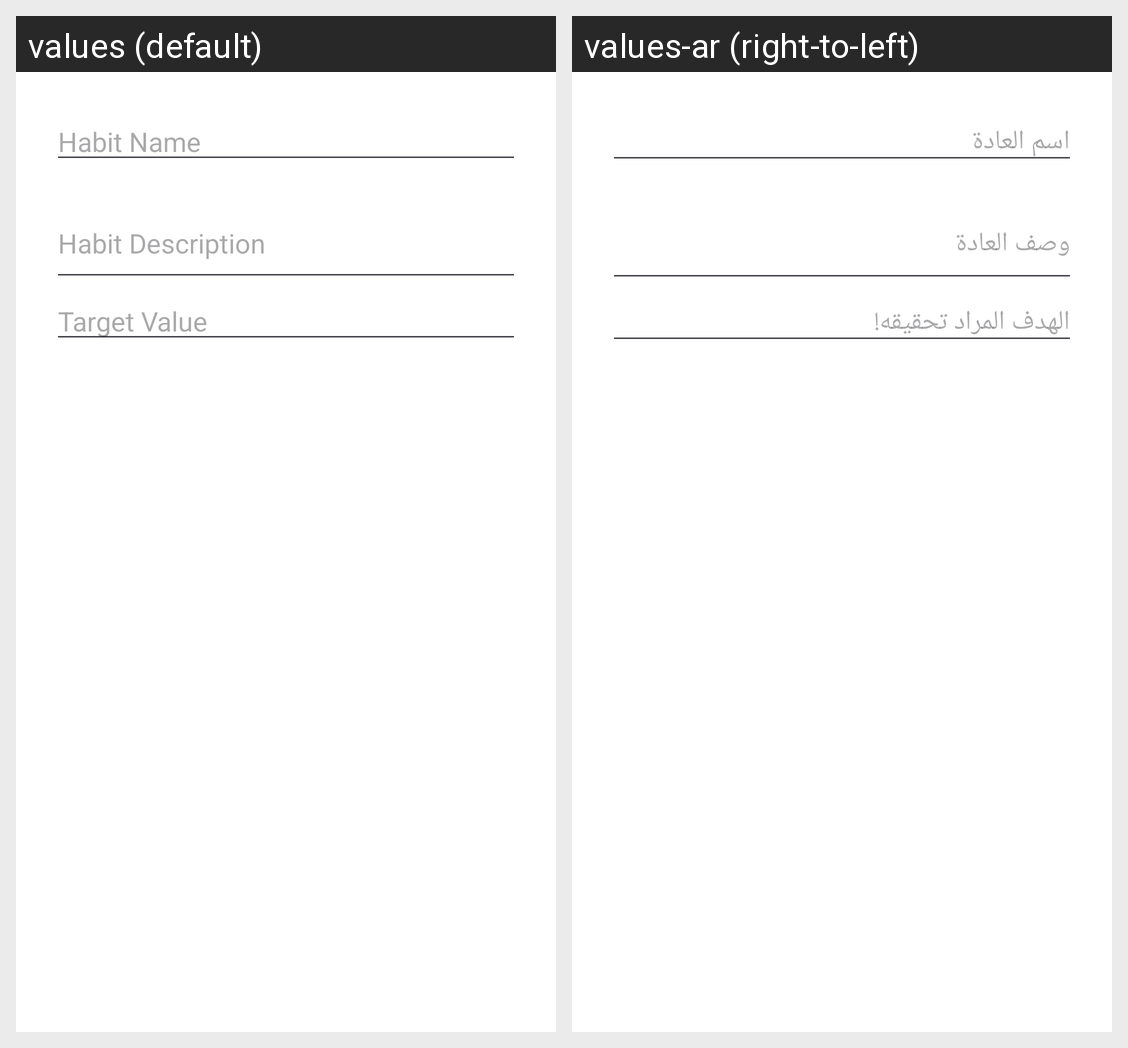

Here is an Android app screen in its default locale and in the app's own translations. Write out the translated-string differences for the strings that appear on this screen.
Android screen res/layout/dialog_edit_habit.xml rendered under 2 locales, left to right: values (default), values-ar (right-to-left). Device: Nexus 5 (rendered at 1080×1920; each locale shown at half size, 540×960, under a caption strip naming it); theme Theme.HabitTrackerApplication.
Strings drawn on this screen, with the default value and each locale's value (text and hints the layout hard-codes, and strings that could not be matched under every locale, appear in the picture but are not listed):

habit_name
  values: Habit Name
  values-ar: اسم العادة

habit_description
  values: Habit Description
  values-ar: وصف العادة

traget_value
  values: Target Value
  values-ar: الهدف المراد تحقيقه!
